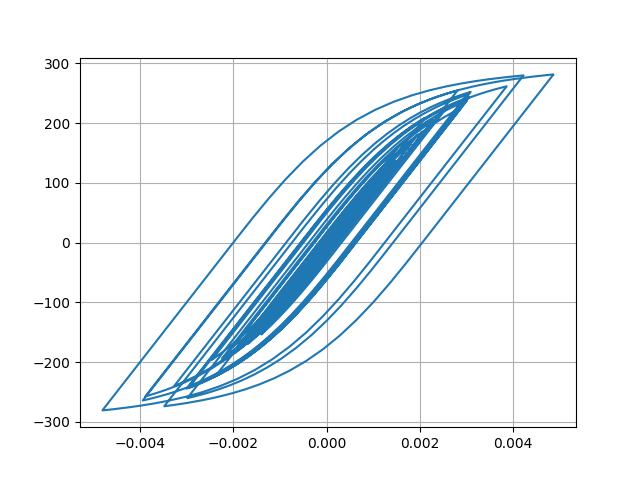

Source data for this figure (header and first rows):
Desplacment, Force
0.0, 0.0
1.76192160929325e-06, 0.1762
6.349124172157183e-06, 0.6349
1.2589844990107418e-05, 1.259
1.9661064212520467e-05, 1.966
2.699056787918065e-05, 2.699
3.418158132734563e-05, 3.418
4.1001084245227e-05, 4.1
4.715512673737974e-05, 4.715
5.241812280796941e-05, 5.241
5.673413632952477e-05, 5.673
6.0130897974082145e-05, 6.012
6.265823680389203e-05, 6.265
6.451986864333369e-05, 6.451
6.627124208863544e-05, 6.626
6.839622071226998e-05, 6.838
7.10731857652409e-05, 7.106
7.421394178622155e-05, 7.42
7.760673130679775e-05, 7.759
8.090219440569778e-05, 8.088
8.33785875887423e-05, 8.335
8.449130519392185e-05, 8.447
8.397984213466175e-05, 8.396
8.179161525026843e-05, 8.177
7.77903624732321e-05, 7.777
7.198422562779773e-05, 7.196
6.499318225051296e-05, 6.497
5.748980180070563e-05, 5.747
5.0209636197895424e-05, 5.019
4.35577655238763e-05, 4.353
3.7326763318686106e-05, 3.73
3.109792652045005e-05, 3.107
2.462361494344565e-05, 2.46
1.758415721514377e-05, 1.756
9.327073591466644e-06, 0.9303
-8.593416185985244e-07, -0.08839
-1.3938447781515163e-05, -1.396
-3.0455623807299333e-05, -3.048
-5.026259386634064e-05, -5.028
-7.265820864095744e-05, -7.267
-9.635682249948962e-05, -9.634
-0.0001202, -12.01
-0.0001431, -14.3
-0.0001646, -16.44
-0.0001831, -18.29
-0.0001975, -19.72
-0.0002073, -20.69
-0.0002127, -21.24
-0.0002161, -21.57
-0.0002196, -21.92
-0.0002246, -22.42
-0.0002317, -23.12
-0.0002402, -23.97
-0.0002493, -24.86
-0.0002585, -25.78
-0.0002678, -26.71
-0.0002768, -27.59
-0.000285, -28.41
-0.0002925, -29.15
-0.0002989, -29.79
... 2,941 more rows
